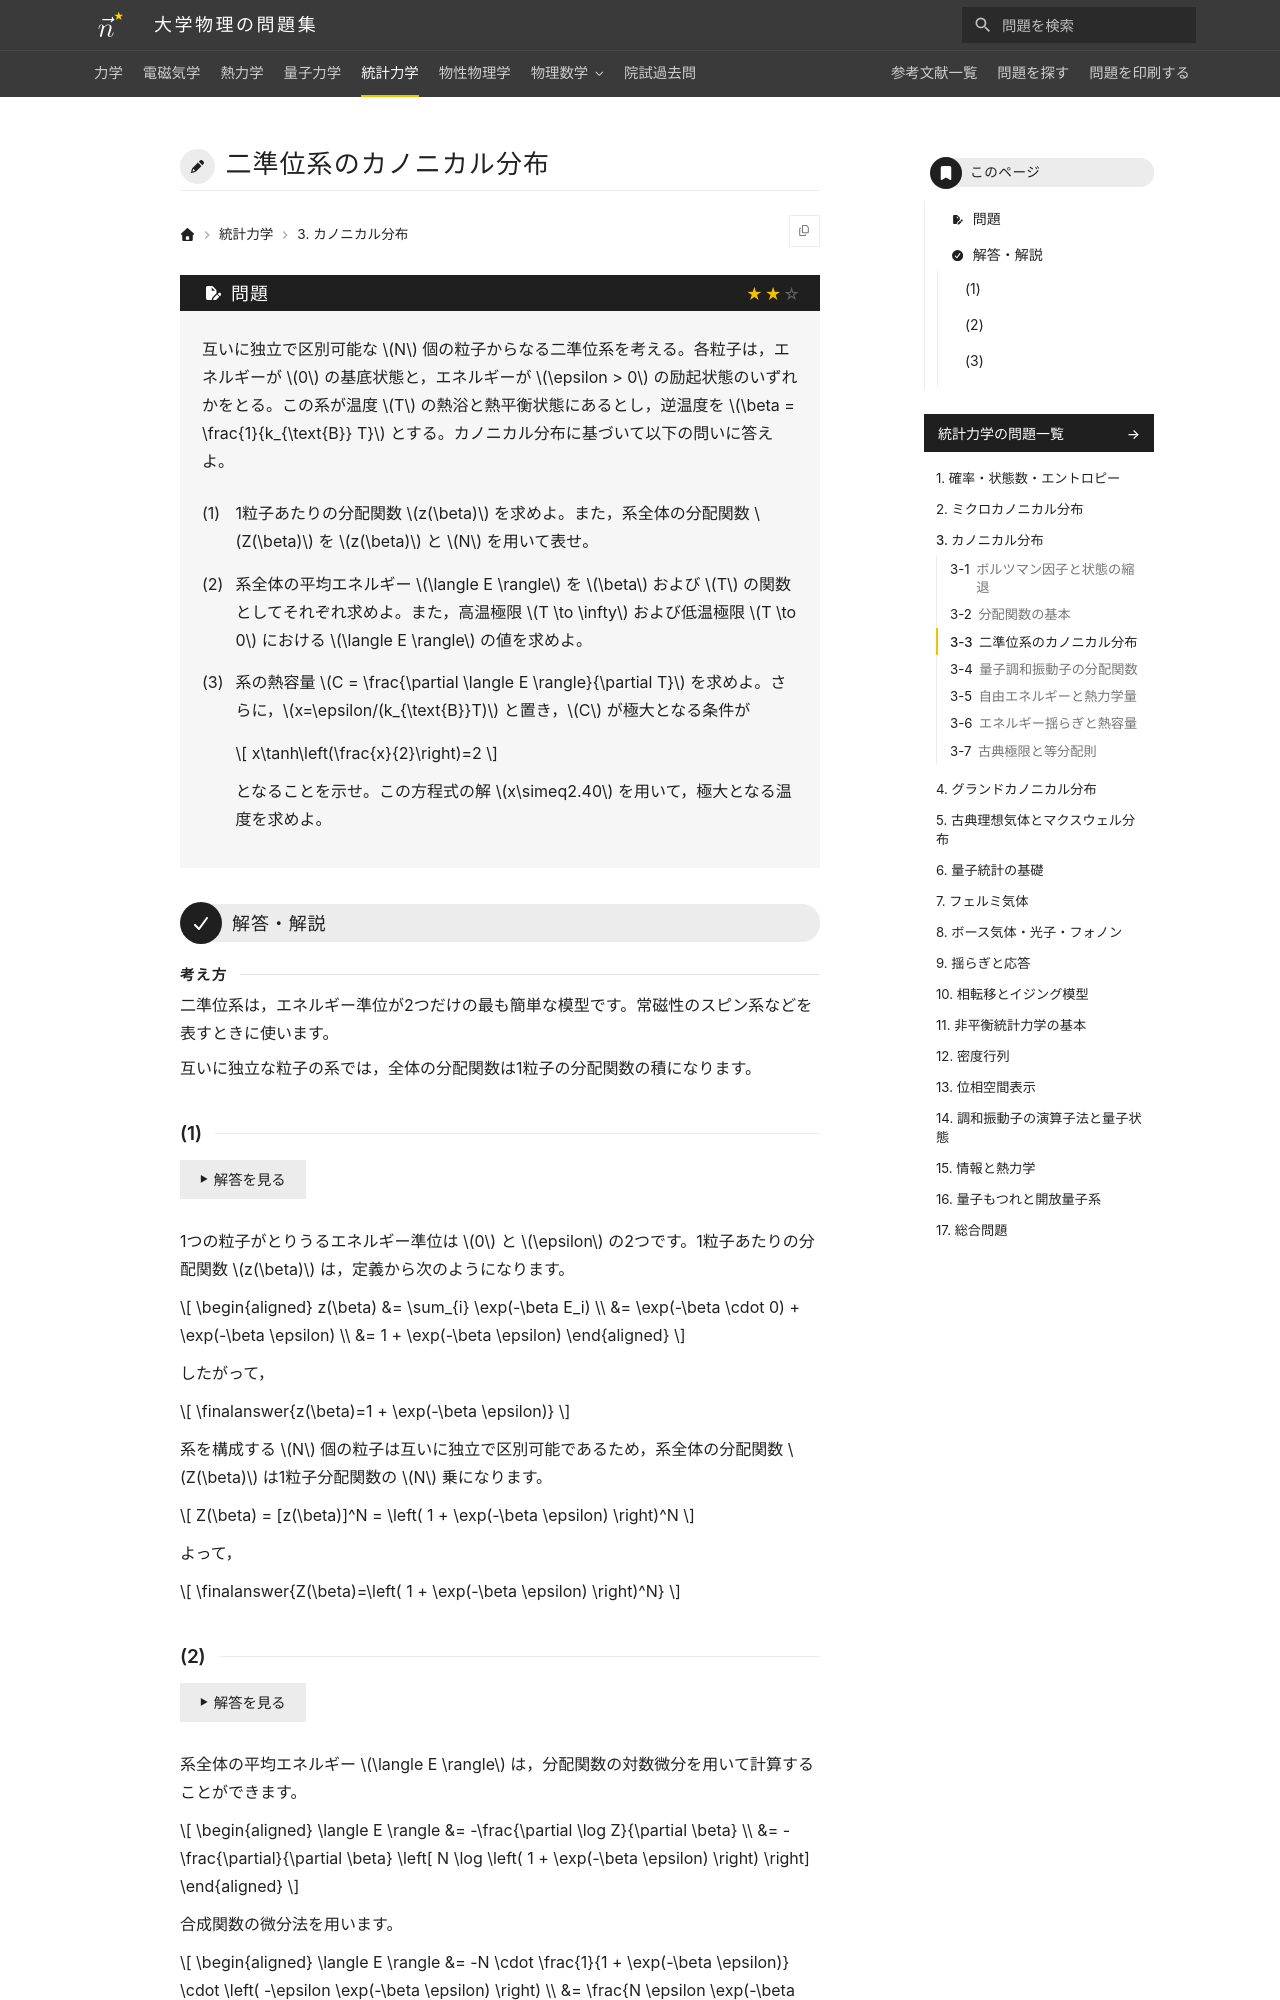

repository: Nanana-2/physics-site · page: 05statistical_mechanics/03/03_030/index.html · generator: mkdocs

---
tags:
  - 標準
---

# 二準位系のカノニカル分布

## 問題
互いに独立で区別可能な $N$ 個の粒子からなる二準位系を考える。各粒子は，エネルギーが $0$ の基底状態と，エネルギーが $\epsilon > 0$ の励起状態のいずれかをとる。この系が温度 $T$ の熱浴と熱平衡状態にあるとし，逆温度を $\beta = \frac{1}{k_{\text{B}} T}$ とする。カノニカル分布に基づいて以下の問いに答えよ。

(1) 1粒子あたりの分配関数 $z(\beta)$ を求めよ。また，系全体の分配関数 $Z(\beta)$ を $z(\beta)$ と $N$ を用いて表せ。

(2) 系全体の平均エネルギー $\langle E \rangle$ を $\beta$ および $T$ の関数としてそれぞれ求めよ。また，高温極限 $T \to \infty$ および低温極限 $T \to 0$ における $\langle E \rangle$ の値を求めよ。

(3) 系の熱容量 $C = \frac{\partial \langle E \rangle}{\partial T}$ を求めよ。さらに，$x=\epsilon/(k_{\text{B}}T)$ と置き，$C$ が極大となる条件が

$$
x\tanh\left(\frac{x}{2}\right)=2
$$

となることを示せ。この方程式の解 $x\simeq2.40$ を用いて，極大となる温度を求めよ。

---

## 解答・解説

<div class="approach" markdown>
二準位系は，エネルギー準位が2つだけの最も簡単な模型です。常磁性のスピン系などを表すときに使います。

互いに独立な粒子の系では，全体の分配関数は1粒子の分配関数の積になります。
</div>

### (1)

1つの粒子がとりうるエネルギー準位は $0$ と $\epsilon$ の2つです。1粒子あたりの分配関数 $z(\beta)$ は，定義から次のようになります。

$$
\begin{aligned}
z(\beta) &= \sum_{i} \exp(-\beta E_i) \\
&= \exp(-\beta \cdot 0) + \exp(-\beta \epsilon) \\
&= 1 + \exp(-\beta \epsilon)
\end{aligned}
$$

したがって，

$$
\finalanswer{z(\beta)=1 + \exp(-\beta \epsilon)}
$$

系を構成する $N$ 個の粒子は互いに独立で区別可能であるため，系全体の分配関数 $Z(\beta)$ は1粒子分配関数の $N$ 乗になります。

$$
Z(\beta) = [z(\beta)]^N = \left( 1 + \exp(-\beta \epsilon) \right)^N
$$

よって，

$$
\finalanswer{Z(\beta)=\left( 1 + \exp(-\beta \epsilon) \right)^N}
$$
